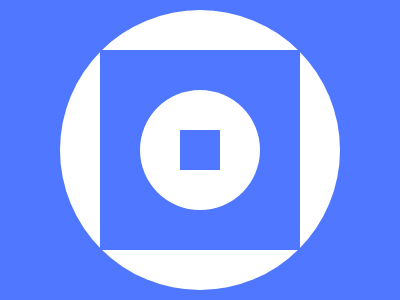

Give the HTML and CSS whose rendering is this image.

<body bgcolor=4F77FF><div id=a><div id=b><div id=c><div id=d>
<style>
  div {
    position: fixed;
    background: #FFFFFF;
  }
#a{
  border-radius: 50%;
  width: 280;
  height: 280;
  left: 60;
  top: 10;
}
#b {
  background: #4f77ff;
  width: 200;
  height: 200;
  left: 100;
  top: 50
}
#c {
  border-radius: 50%;
  width: 120;
  height: 120;
  left: 140;
  top: 90
}
#d{
  background: #4F77FF;
  width: 40;
  height: 40;
  left: 180;
  top: 130
}